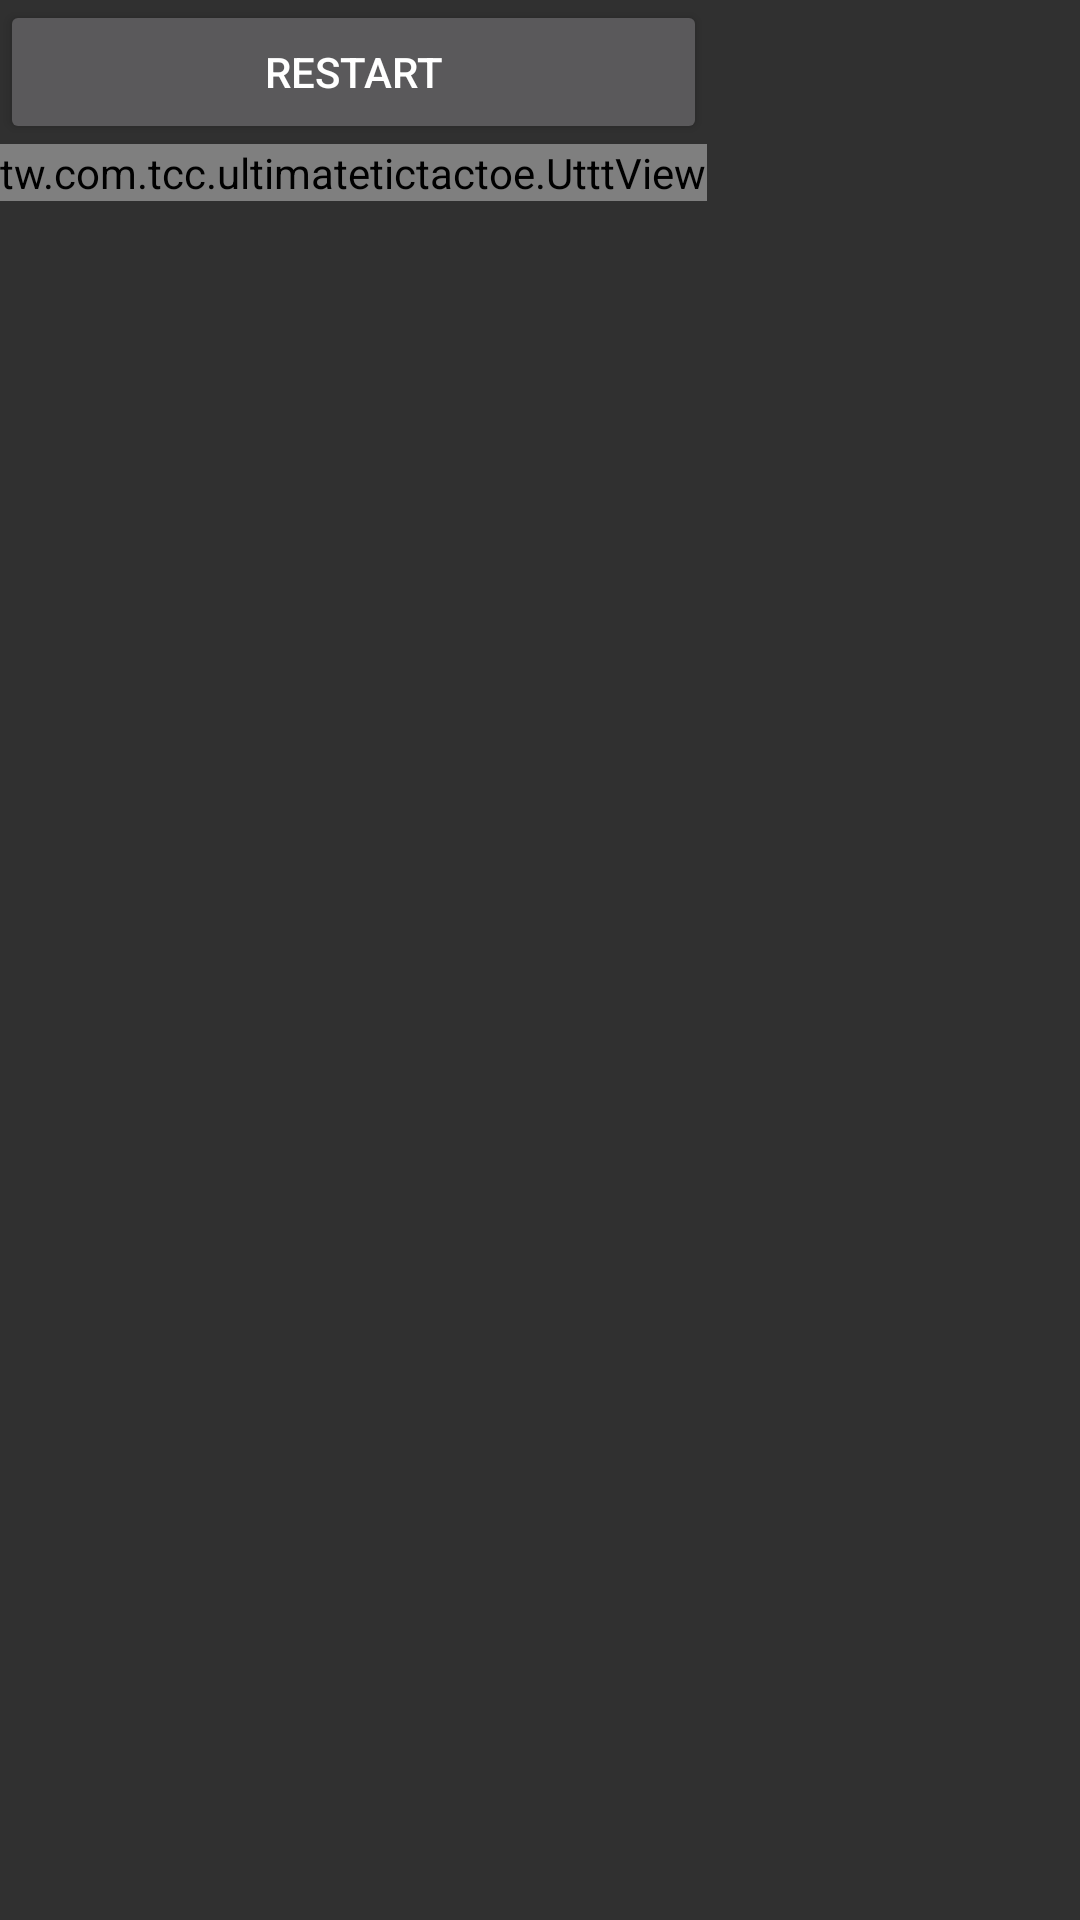

This screen was rendered from an Android layout file. Write that file and the resources it references.
<!-- AndroidManifest.xml: application theme NoTitle -->
<!-- res/layout/activity_main.xml -->
<?xml version="1.0" encoding="utf-8"?>
<android.support.constraint.ConstraintLayout xmlns:android="http://schemas.android.com/apk/res/android"
    xmlns:app="http://schemas.android.com/apk/res-auto"
    xmlns:tools="http://schemas.android.com/tools"
    android:layout_width="match_parent"
    android:layout_height="match_parent"
    tools:context="tw.com.tcc.ultimatetictactoe.MainActivity">

    <LinearLayout
        android:layout_width="wrap_content"
        android:layout_height="wrap_content"
        android:orientation="vertical"
        tools:layout_editor_absoluteX="8dp"
        tools:layout_editor_absoluteY="8dp">

        <Button
            android:id="@+id/buttonRestart"
            android:layout_width="match_parent"
            android:layout_height="wrap_content"
            android:text="@string/restart"
            tools:layout_editor_absoluteX="0dp"
            tools:layout_editor_absoluteY="0dp" />

        <tw.com.tcc.ultimatetictactoe.UtttView
            android:id="@+id/utttView"
            android:layout_width="wrap_content"
            android:layout_height="wrap_content"
            android:configChanges="keyboardHidden|orientation|screenSize"
            tools:layout_editor_absoluteX="8dp"
            tools:layout_editor_absoluteY="8dp" />
    </LinearLayout>

</android.support.constraint.ConstraintLayout>
<!-- resources referenced by this layout -->
<resources>
  <string name="restart">Restart</string>
  <style name="NoTitle" parent="Theme.AppCompat">
          <item name="windowNoTitle">true</item>
      </style>
</resources>
